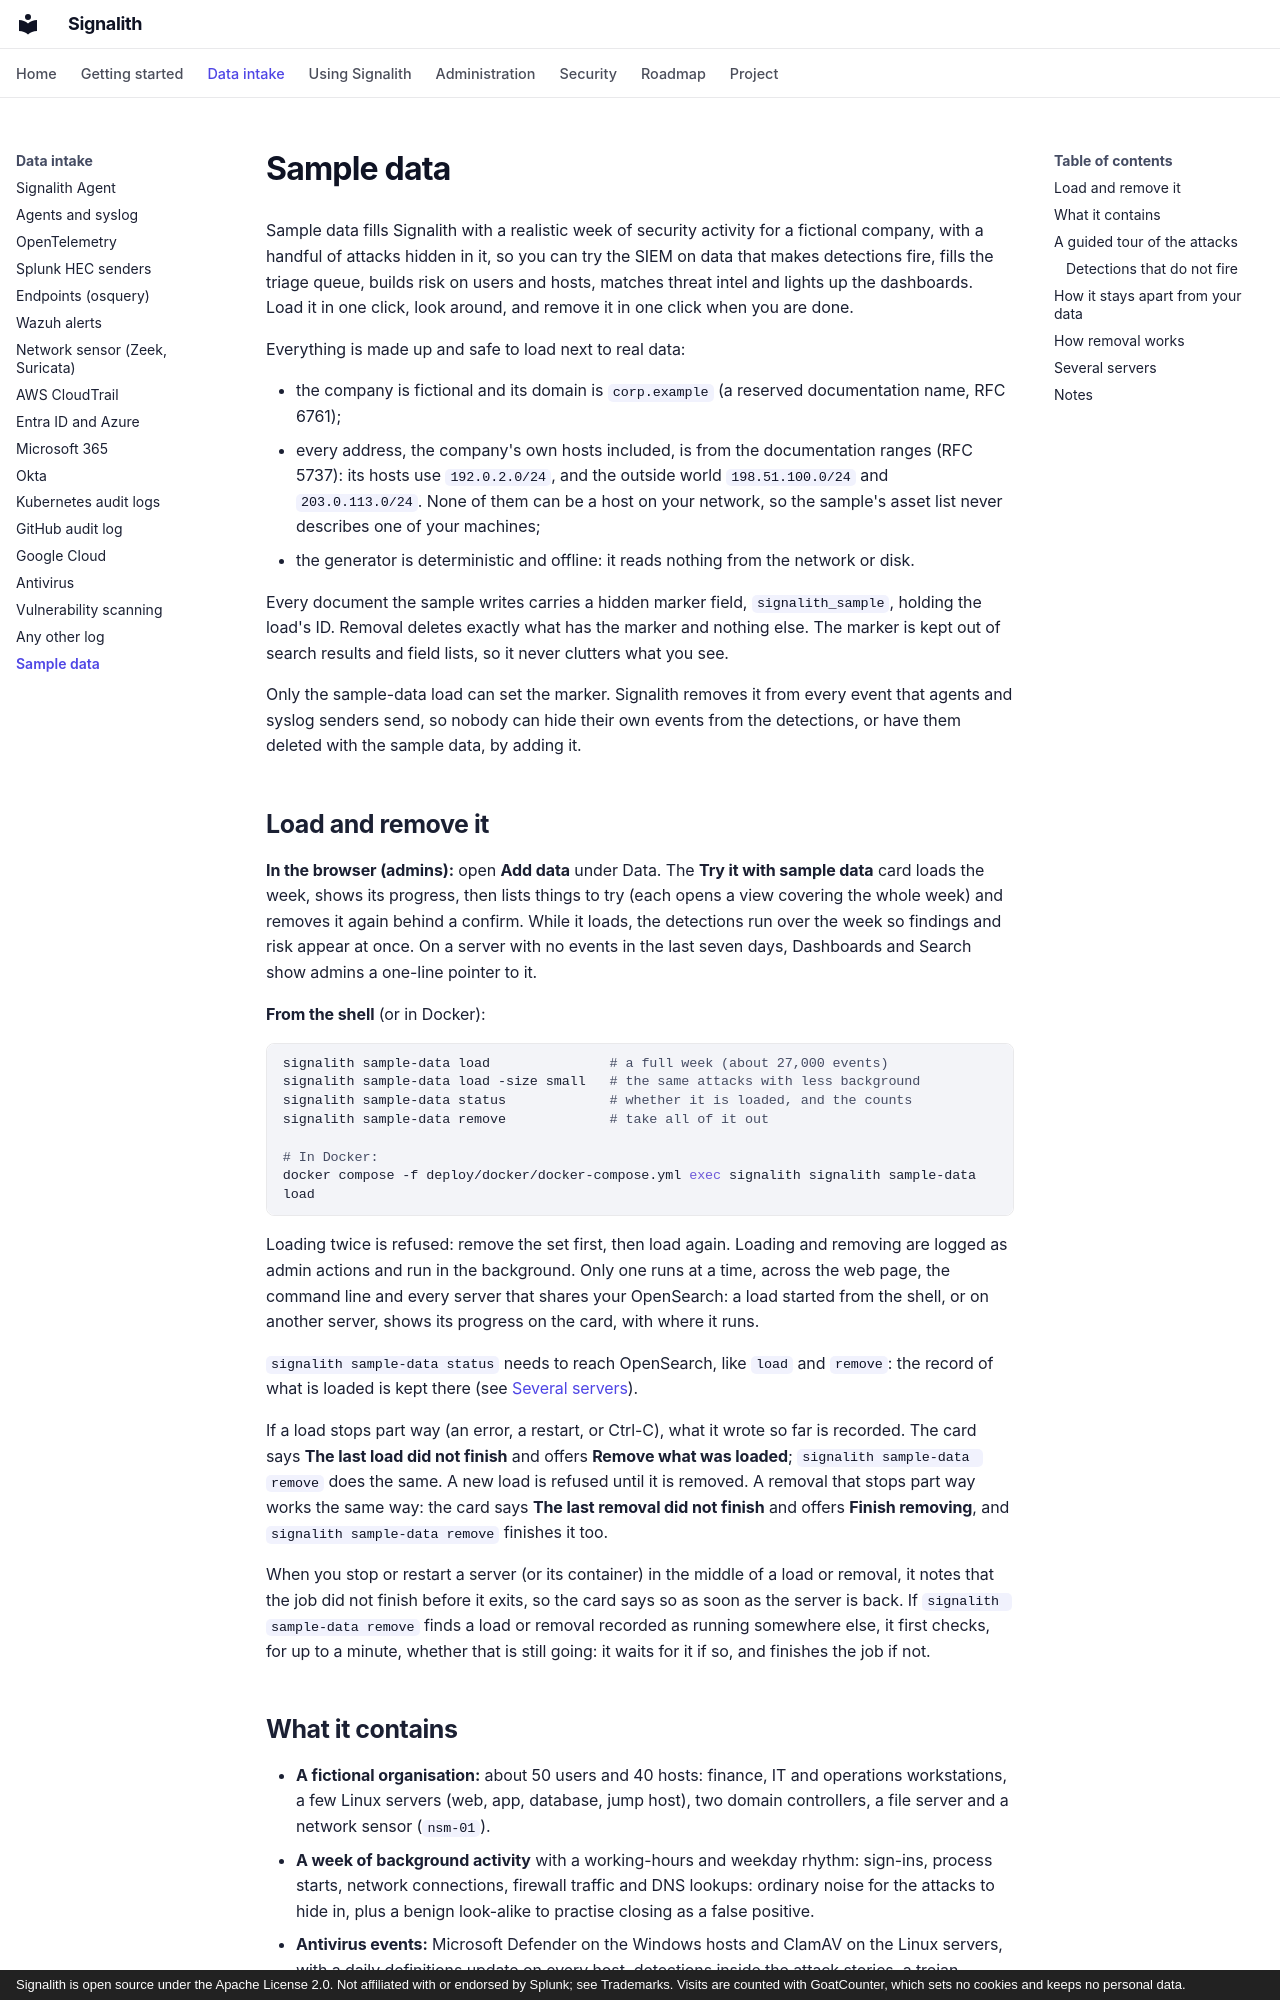

repository: jrsamsanchez/Signalith · page: sample-data/index.html · generator: mkdocs · copyright: Signalith is open source under the Apache License 2.0. Not affiliated with or endorsed by Splunk; see Trademarks. Visits are counted with GoatCounter, which sets no cookies and keeps no personal data.

# Sample data

Sample data fills Signalith with a realistic week of security activity for a
fictional company, with a handful of attacks hidden in it, so you can try the
SIEM on data that makes detections fire, fills the triage queue, builds risk on
users and hosts, matches threat intel and lights up the dashboards. Load it in
one click, look around, and remove it in one click when you are done.

Everything is made up and safe to load next to real data:

- the company is fictional and its domain is `corp.example` (a reserved
  documentation name, RFC 6761);
- every address, the company's own hosts included, is from the documentation
  ranges (RFC 5737): its hosts use `192.0.2.0/24`, and the outside world
  `198.51.100.0/24` and `203.0.113.0/24`. None of them can be a host on your
  network, so the sample's asset list never describes one of your machines;
- the generator is deterministic and offline: it reads nothing from the
  network or disk.

Every document the sample writes carries a hidden marker field,
`signalith_sample`, holding the load's ID. Removal deletes exactly what has
the marker and nothing else. The marker is kept out of search results and
field lists, so it never clutters what you see.

Only the sample-data load can set the marker. Signalith removes it from every
event that agents and syslog senders send, so nobody can hide their own events
from the detections, or have them deleted with the sample data, by adding it.

## Load and remove it

**In the browser (admins):** open **Add data** under Data. The **Try it
with sample data** card loads the week, shows its progress, then lists things
to try (each opens a view covering the whole week) and removes it again behind
a confirm. While it loads, the detections run over the week so findings and
risk appear at once. On a server with no events in the last seven days,
Dashboards and Search show admins a one-line pointer to it.

**From the shell** (or in Docker):

```sh
signalith sample-data load               # a full week (about 27,000 events)
signalith sample-data load -size small   # the same attacks with less background
signalith sample-data status             # whether it is loaded, and the counts
signalith sample-data remove             # take all of it out

# In Docker:
docker compose -f deploy/docker/docker-compose.yml exec signalith signalith sample-data load
```

Loading twice is refused: remove the set first, then load again. Loading and
removing are logged as admin actions and run in the background. Only one runs
at a time, across the web page, the command line and every server that shares
your OpenSearch: a load started from the shell, or on another server, shows its
progress on the card, with where it runs.

`signalith sample-data status` needs to reach OpenSearch, like `load` and
`remove`: the record of what is loaded is kept there (see
[Several servers](#several-servers)).

If a load stops part way (an error, a restart, or Ctrl-C), what it wrote so
far is recorded. The card says **The last load did not finish** and offers
**Remove what was loaded**; `signalith sample-data remove` does the same. A
new load is refused until it is removed. A removal that stops part way works
the same way: the card says **The last removal did not finish** and offers
**Finish removing**, and `signalith sample-data remove` finishes it too.

When you stop or restart a server (or its container) in the middle of a load
or removal, it notes that the job did not finish before it exits, so the card
says so as soon as the server is back. If `signalith sample-data remove` finds
a load or removal recorded as running somewhere else, it first checks, for up
to a minute, whether that is still going: it waits for it if so, and finishes
the job if not.
